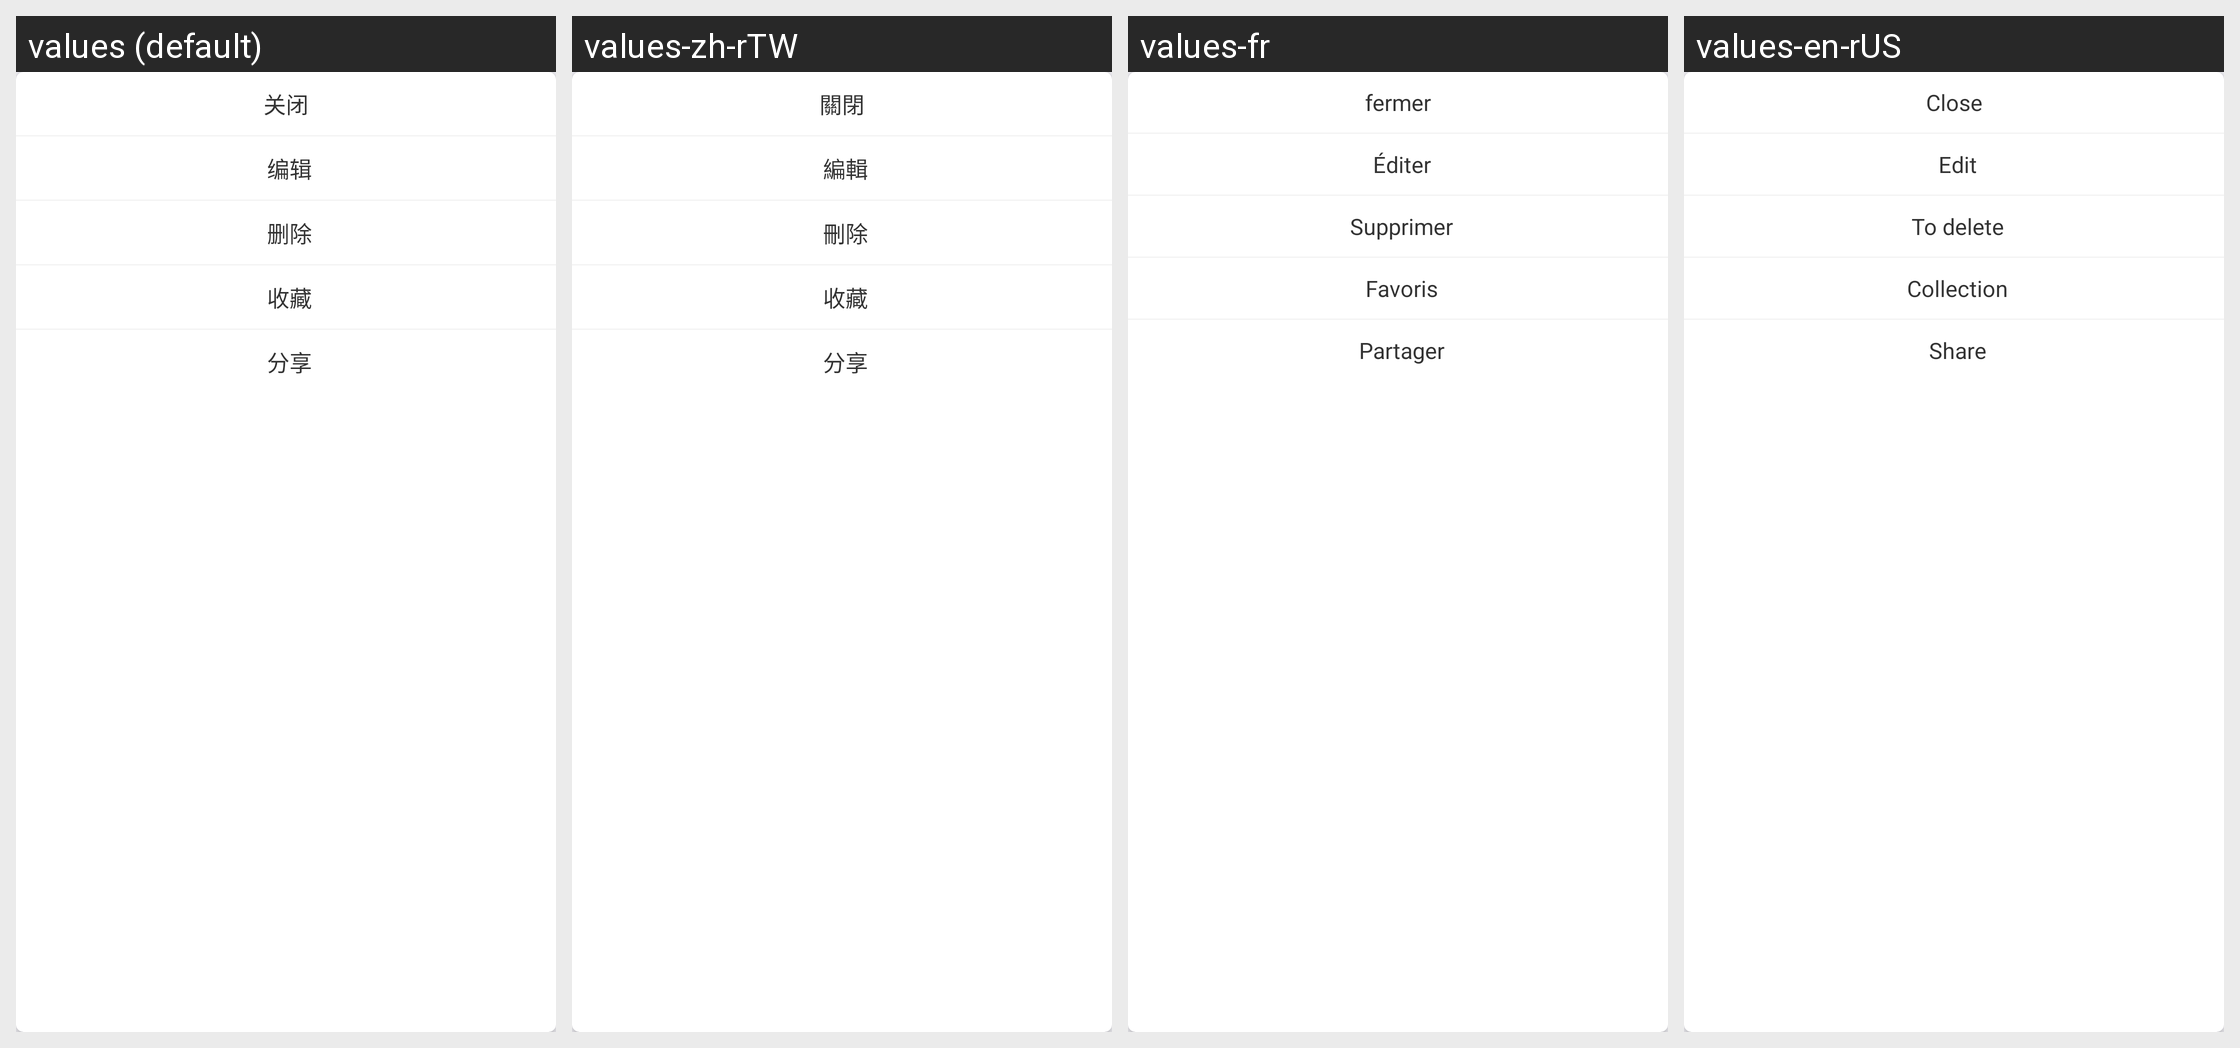

The Android screen above is rendered under several locales of the same app. Produce the string resources it draws, with the default and per-locale values.
Android screen res/layout/dialog_publish_setting.xml rendered under 4 locales, left to right: values (default), values-zh-rTW, values-fr, values-en-rUS. Device: Nexus 5 (rendered at 1080×1920; each locale shown at half size, 540×960, under a caption strip naming it); theme AppTheme.
Strings drawn on this screen, with the default value and each locale's value (text and hints the layout hard-codes, and strings that could not be matched under every locale, appear in the picture but are not listed):

closed
  values: 关闭
  values-zh-rTW: 關閉
  values-fr: fermer
  values-en-rUS: Close

edit
  values: 编辑
  values-zh-rTW: 編輯
  values-fr: Éditer
  values-en-rUS: Edit

delete
  values: 删除
  values-zh-rTW: 刪除
  values-fr: Supprimer
  values-en-rUS: To delete

collect
  values: 收藏
  values-zh-rTW: 收藏
  values-fr: Favoris
  values-en-rUS: Collection

shared
  values: 分享
  values-zh-rTW: 分享
  values-fr: Partager
  values-en-rUS: Share
